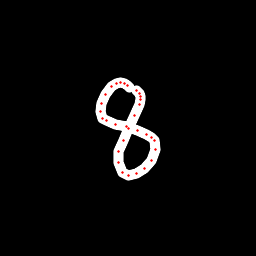

The table this chart was drawn from, first rows:
x, y, hover, eod
129.6, 87.02, 0.0, 0.0
127.2, 85.02, 0.0, 0.0
124.9, 83.31, 0.0, 0.0
120.8, 82.53, 0.0, 0.0
116.7, 83.67, 0.0, 0.0
111.4, 86.95, 0.0, 0.0
105.4, 94.75, 0.0, 0.0
101.4, 103.9, 0.0, 0.0
100.9, 111.7, 0.0, 0.0
102.7, 118.1, 0.0, 0.0
106.3, 120.7, 0.0, 0.0
115.6, 124.1, 0.0, 0.0
126.2, 126.7, 0.0, 0.0
137.1, 130.2, 0.0, 0.0
146.1, 134.3, 0.0, 0.0
151.8, 137.9, 0.0, 0.0
154.4, 140.8, 0.0, 0.0
155.3, 149.1, 0.0, 0.0
151.1, 160.1, 0.0, 0.0
144.8, 168.5, 0.0, 0.0
136.6, 173.9, 0.0, 0.0
128.8, 175.3, 0.0, 0.0
122.3, 172.6, 0.0, 0.0
118.2, 162.8, 0.0, 0.0
119, 151.8, 0.0, 0.0
123.1, 140.8, 0.0, 0.0
128.8, 129, 0.0, 0.0
135, 115.9, 0.0, 0.0
139.8, 104.6, 0.0, 0.0
140.6, 99.12, 0.0, 0.0
140.4, 96.16, 0.0, 0.0
139.1, 93.06, 0.0, 0.0
136.8, 90.21, 0.0, 1.0
